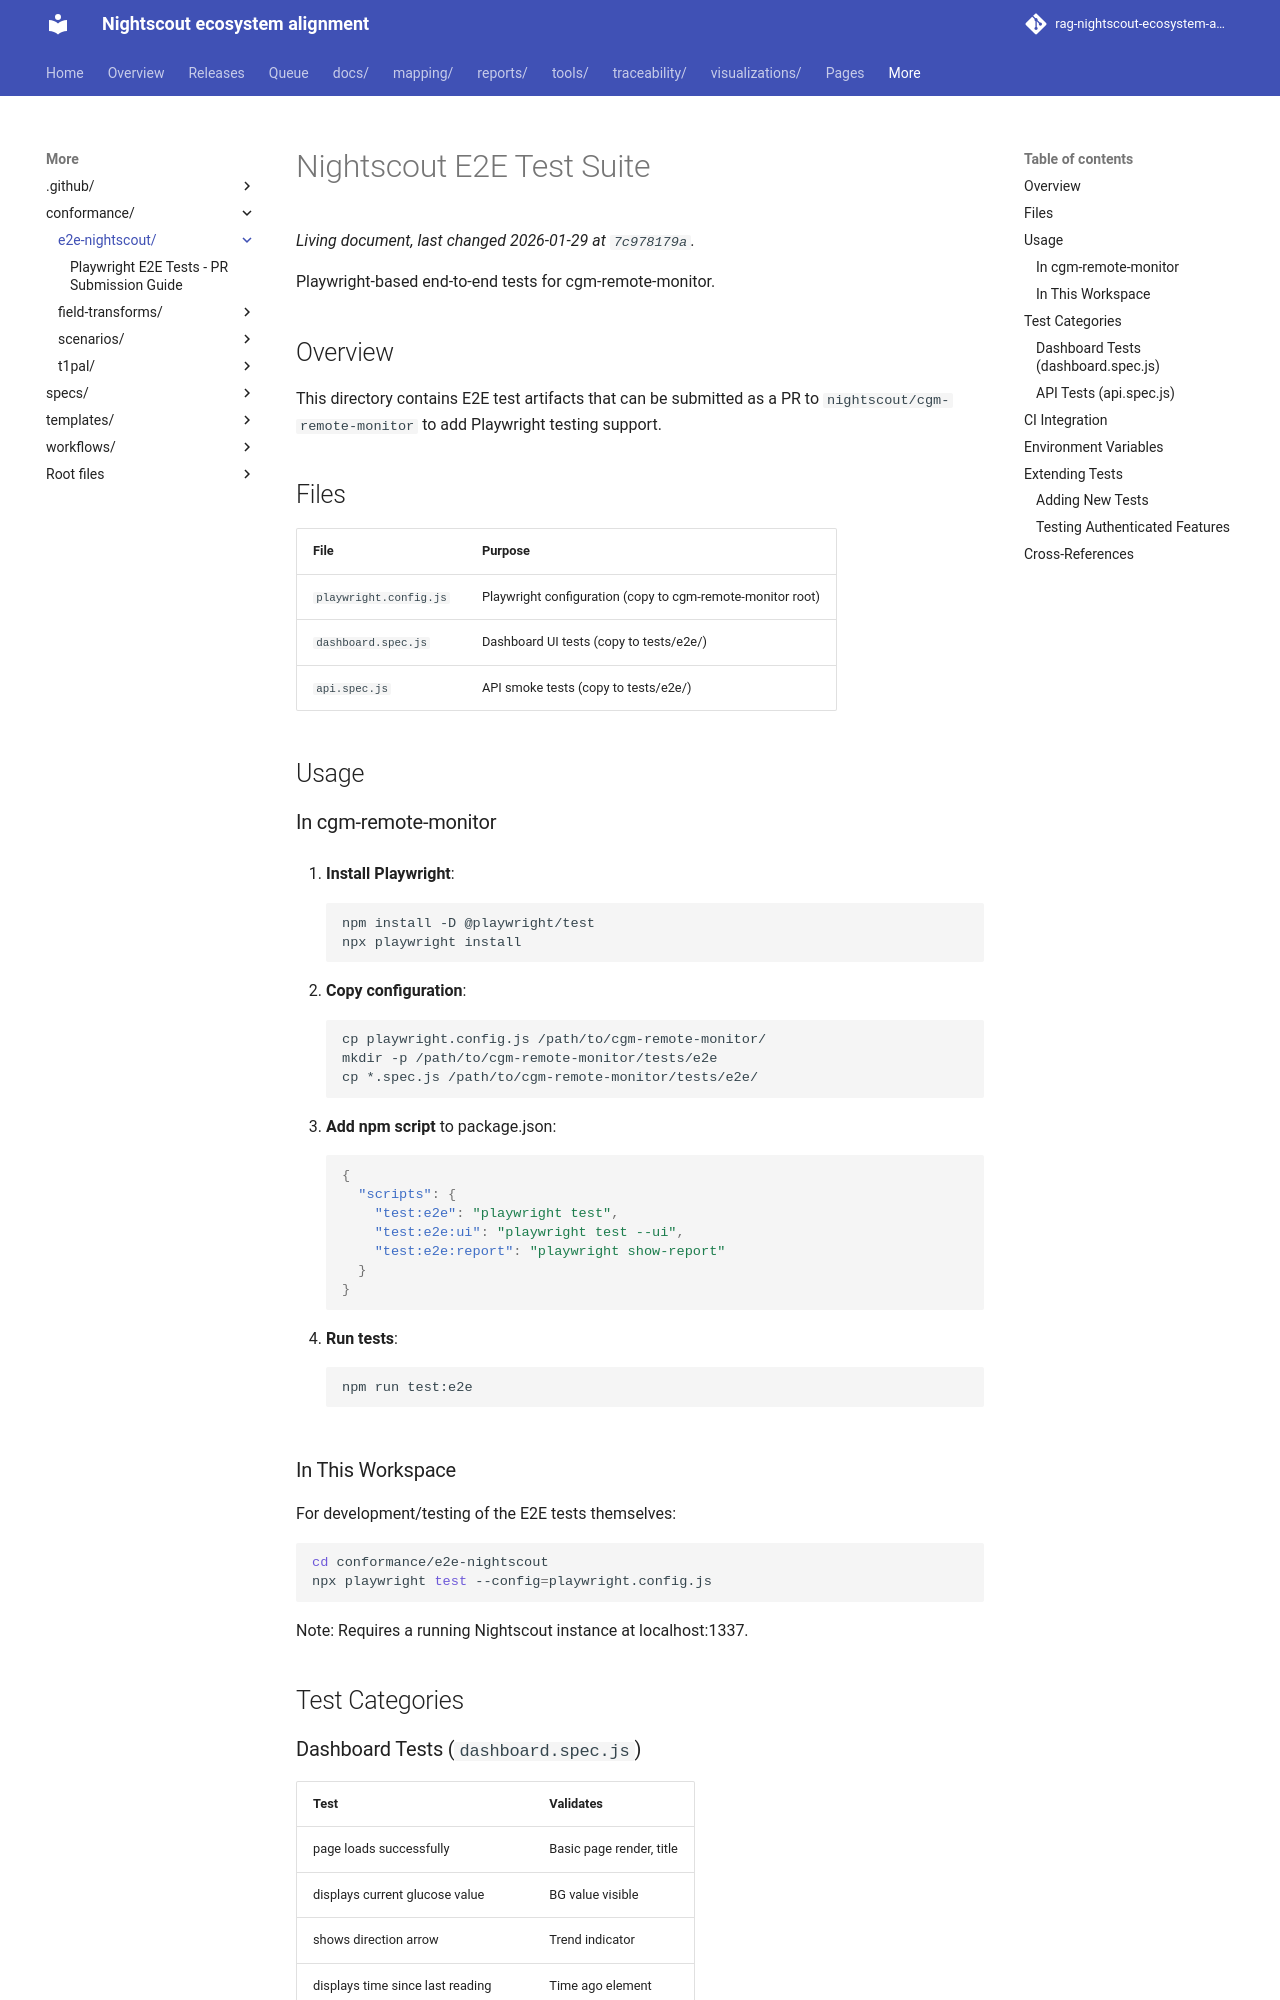

repository: bewest/rag-nightscout-ecosystem-alignment · page: conformance/e2e-nightscout/index.html · generator: mkdocs

# Nightscout E2E Test Suite

Playwright-based end-to-end tests for cgm-remote-monitor.

## Overview

This directory contains E2E test artifacts that can be submitted as a PR to `nightscout/cgm-remote-monitor` to add Playwright testing support.

## Files

| File | Purpose |
|------|---------|
| `playwright.config.js` | Playwright configuration (copy to cgm-remote-monitor root) |
| `dashboard.spec.js` | Dashboard UI tests (copy to tests/e2e/) |
| `api.spec.js` | API smoke tests (copy to tests/e2e/) |

## Usage

### In cgm-remote-monitor

1. **Install Playwright**:
   ```bash
   npm install -D @playwright/test
   npx playwright install
   ```

2. **Copy configuration**:
   ```bash
   cp playwright.config.js /path/to/cgm-remote-monitor/
   mkdir -p /path/to/cgm-remote-monitor/tests/e2e
   cp *.spec.js /path/to/cgm-remote-monitor/tests/e2e/
   ```

3. **Add npm script** to package.json:
   ```json
   {
     "scripts": {
       "test:e2e": "playwright test",
       "test:e2e:ui": "playwright test --ui",
       "test:e2e:report": "playwright show-report"
     }
   }
   ```

4. **Run tests**:
   ```bash
   npm run test:e2e
   ```

### In This Workspace

For development/testing of the E2E tests themselves:

```bash
cd conformance/e2e-nightscout
npx playwright test --config=playwright.config.js
```

Note: Requires a running Nightscout instance at localhost:1337.

## Test Categories

### Dashboard Tests (`dashboard.spec.js`)

| Test | Validates |
|------|-----------|
| page loads successfully | Basic page render, title |
| displays current glucose value | BG value visible |
| shows direction arrow | Trend indicator |
| displays time since last reading | Time ago element |
| header plugins render | Plugin container |
| mobile view renders correctly | Responsive layout |
| updates glucose value via Socket.IO | Real-time updates |
| handles no data gracefully | Error resilience |
